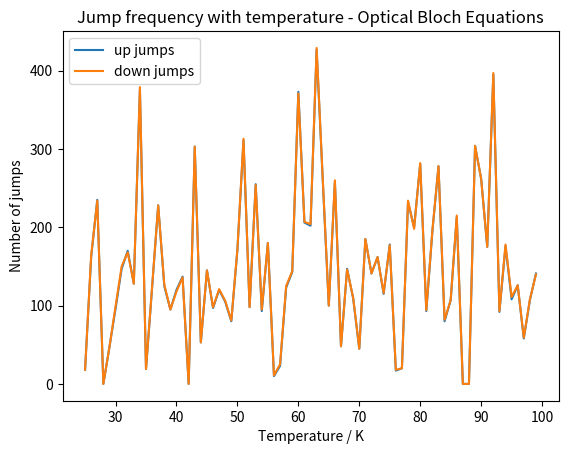
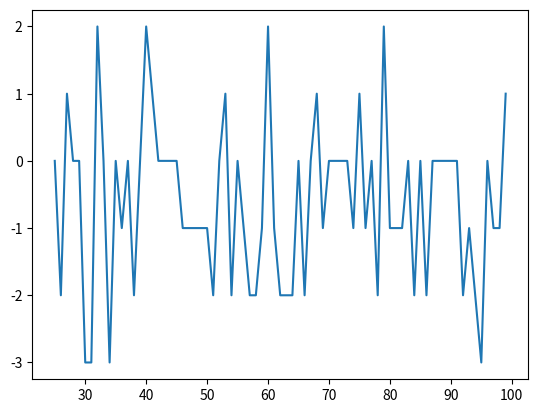

The script that saved these images, in order:
import numpy as np
import matplotlib.pyplot as plt
from scipy.linalg import expm, sinm, cosm


# propogate forward in time
def propagate_forward(state, count_up, count_down, N):
    
    random_one = np.random.uniform(0,1)
    
    state_1 = (I - j*effective(N)*dt).dot(state) # phi(t+dt)
    dp = 1 - inner(state_1) # prob to jump

    # no jump
    if(random_one >= dp):
        no_jump_prefactor = (I-j*dt*effective(N))/(np.sqrt(1-dp))
        new_state = no_jump_prefactor.dot(state)
        
    # jump
    elif(random_one < dp):
        
        random_two = np.random.uniform(0, 1)
        
        dp_plus = (state.conj().T).dot(sigma_plus.dot(sigma_minus.dot(state)))
        dp_minus = (state.conj().T).dot(sigma_minus.dot(sigma_plus.dot(state)))
        
        dp_plus_normalised = dp_plus / (dp_plus + dp_minus)
        dp_minus_normalised = dp_minus / (dp_plus + dp_minus)
        
        # jump up
        if(random_two >= dp_plus_normalised):
            jump_up_prefactor = sigma_plus/np.sqrt(dp_minus/dt)
            new_state = jump_up_prefactor.dot(state)
            count_up += 1
            
        # jump down
        else:
            jump_down_prefactor = sigma_minus/np.sqrt(dp_plus/dt)
            new_state = jump_down_prefactor.dot(state)
            count_down += 1

    return(new_state, count_up, count_down)

# calculate outer product
def outer(state):
  return(state.dot(state.conj().T))

# calculate inner product
def inner(state):
  return((state.conj().T).dot(state))

def count_jumps(initial_state, N):
     
    count_up = 0 # up jumps
    count_down = 0 # down jumps
    
    state = initial_state
    
    # propgate forward in time
    for i in range(int(tmax/dt)):
      
        # get new state and time
        (state, count_up, count_down) = propagate_forward(state, count_up, count_down, N)
    
    return(count_up, count_down)


#calculate effective hamiltonian
def effective(N):
    return((nu/2)*sigma_z + (omega/2)*sigma_x - j*(gamma*N*sigma_minus.dot(sigma_plus) + gamma*(N+1)*sigma_plus.dot(sigma_minus)))




j = 1j  # imaginary unit

omega = 1  # Rabi Frequency
nu = 0  # Detuning
gamma = omega / 6
little_omega = 1.602e-19
k = 1.381e-23

# Pauli matricies
sigma_plus = np.array([[0,1],[0,0]])
sigma_minus = np.array([[0,0],[1,0]])
sigma_x = np.array([[0,1],[1,0]])
sigma_y = np.array([[0, -j], [-j, 0]])
sigma_z = np.array([[1, 0], [0, -1]])
I = np.array([[1,0], [0,1]])

dt = 0.01  # stepsize
t = 0  # end time 
tmax = 20  # start time

initial_state = np.array([[0],[1]])  # initial state

up_jumps = []
down_jumps = []
temp = np.arange(25, 100, 1)

for i in range(len(temp)):
    T= temp[i]
    N = 1/(np.exp(little_omega/(k*T)) - 1)
    (up_jumps_traj, down_jumps_traj) = count_jumps(initial_state, N)
    
    up_jumps.append(up_jumps_traj)
    down_jumps.append(down_jumps_traj)

plt.figure()
plt.plot(temp, up_jumps, label = 'up jumps')
plt.plot(temp, down_jumps, label = 'down jumps')
plt.legend()
plt.title('Jump frequency with temperature - Optical Bloch Equations')
plt.xlabel('Temperature / K')
plt.ylabel('Number of jumps')
plt.show()

diff = [up_jumps[i] - down_jumps[i] for i in range(len(up_jumps))]
plt.figure()
plt.plot(temp, diff)
